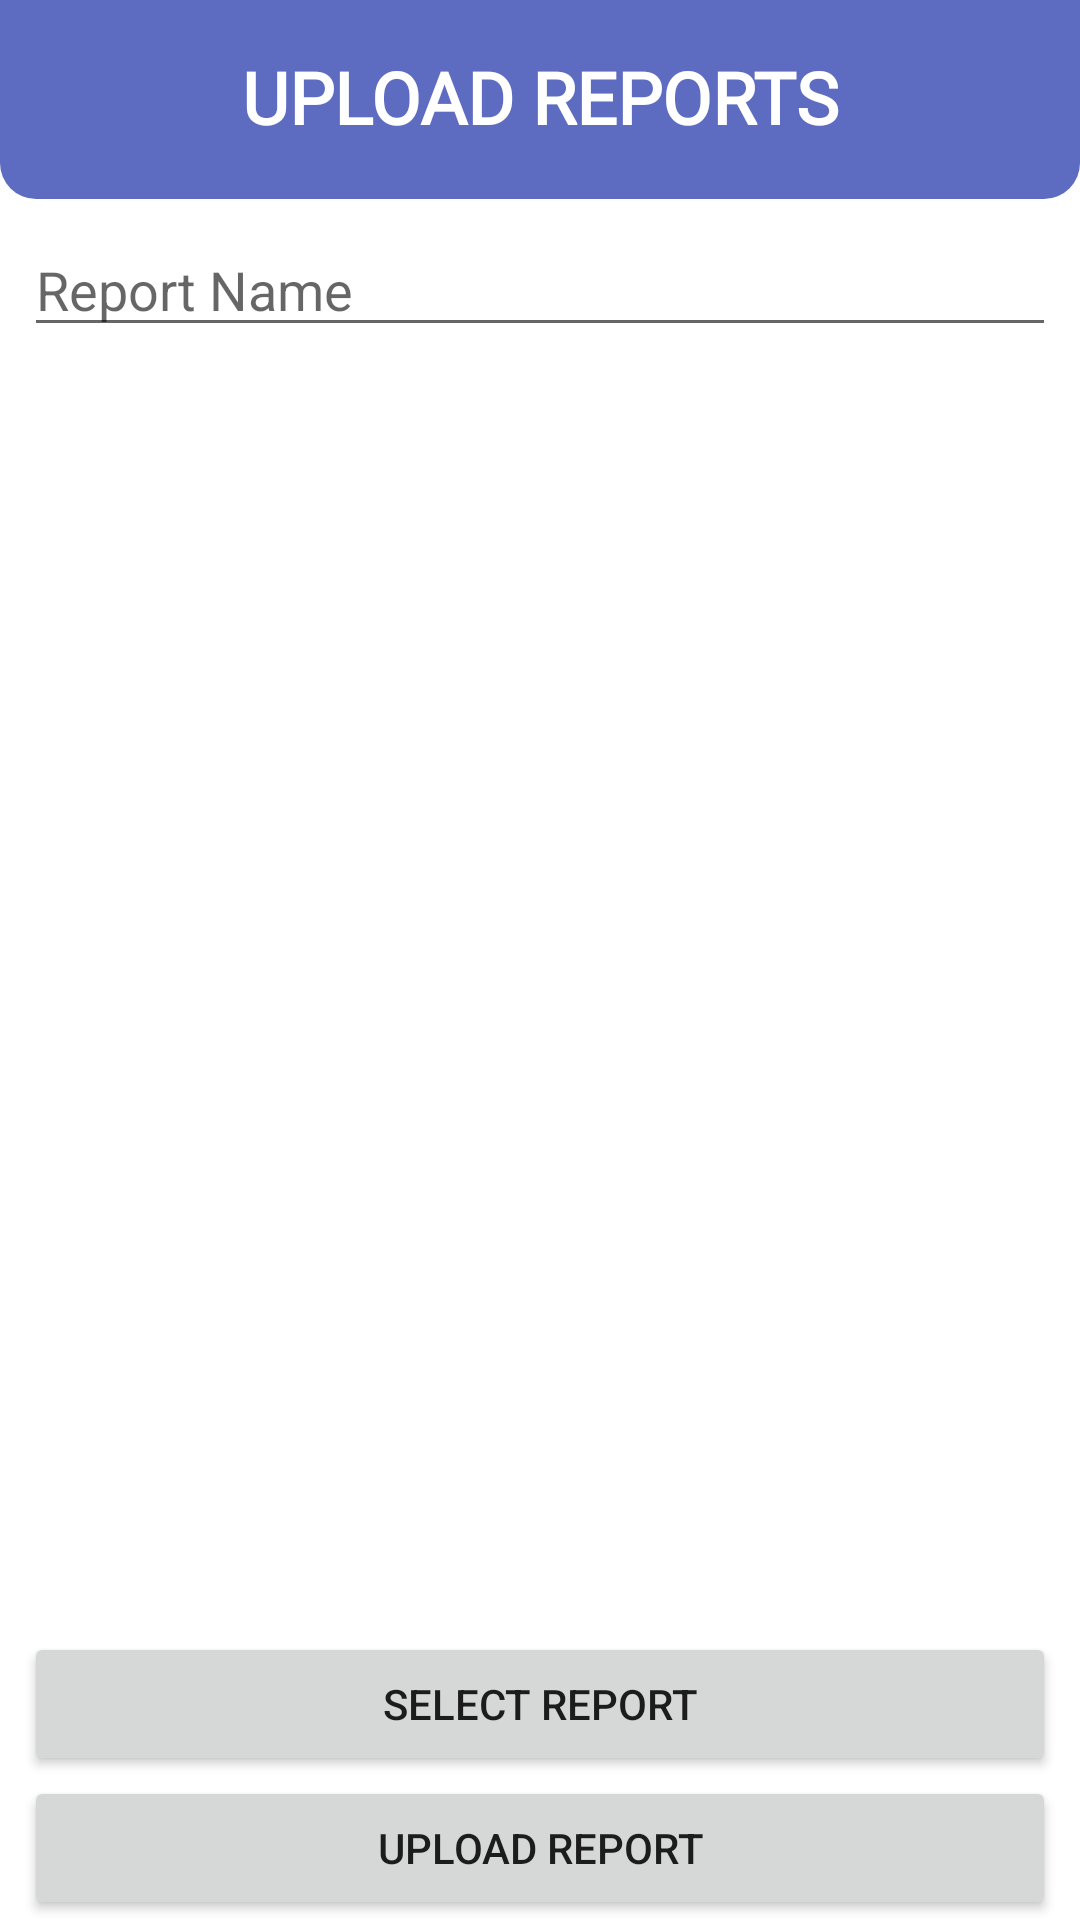

Produce the Android XML layout that renders to this screen, including the resource entries it uses.
<!-- AndroidManifest.xml: application theme AppTheme -->
<!-- res/layout/activity_medicalreports.xml -->
<?xml version="1.0" encoding="utf-8"?>
<androidx.constraintlayout.widget.ConstraintLayout xmlns:android="http://schemas.android.com/apk/res/android"
    xmlns:app="http://schemas.android.com/apk/res-auto"
    xmlns:tools="http://schemas.android.com/tools"
    android:layout_width="match_parent"
    android:layout_height="match_parent"
    tools:context=".medicalreports">

    <androidx.constraintlayout.widget.ConstraintLayout
        android:id="@+id/constraintLayout2"
        android:layout_width="match_parent"
        android:layout_height="wrap_content"
        android:background="@drawable/shape3"
        app:layout_constraintEnd_toEndOf="parent"
        app:layout_constraintHorizontal_bias="0.0"
        app:layout_constraintStart_toStartOf="parent"
        app:layout_constraintTop_toTopOf="parent">

        <TextView
            android:id="@+id/textView45"
            android:layout_width="0dp"
            android:layout_height="wrap_content"
            android:layout_marginStart="16dp"
            android:layout_marginTop="16dp"
            android:layout_marginEnd="16dp"
            android:layout_marginBottom="18dp"
            android:fontFamily="@font/baloo"
            android:text="Upload Reports"
            android:textAlignment="center"
            android:textAllCaps="true"
            android:textColor="#fff"
            android:textSize="24sp"
            android:textStyle="bold"
            app:layout_constraintBottom_toBottomOf="parent"
            app:layout_constraintEnd_toEndOf="parent"
            app:layout_constraintStart_toStartOf="parent"
            app:layout_constraintTop_toTopOf="parent" />
    </androidx.constraintlayout.widget.ConstraintLayout>

    <EditText
        android:id="@+id/reportname"
        android:layout_width="0dp"
        android:layout_height="wrap_content"
        android:layout_marginStart="8dp"
        android:layout_marginTop="8dp"
        android:layout_marginEnd="8dp"
        android:layout_marginBottom="8dp"
        android:ems="10"
        android:hint="Report Name"
        android:inputType="textPersonName"
        app:layout_constraintBottom_toTopOf="@+id/imageView6"
        app:layout_constraintEnd_toEndOf="parent"
        app:layout_constraintHorizontal_bias="1.0"
        app:layout_constraintStart_toStartOf="parent"
        app:layout_constraintTop_toBottomOf="@+id/constraintLayout2" />

    <ImageView
        android:id="@+id/imageView6"
        android:layout_width="0dp"
        android:layout_height="0dp"
        android:layout_marginStart="8dp"
        android:layout_marginTop="12dp"
        android:layout_marginEnd="8dp"
        app:layout_constraintBottom_toTopOf="@+id/button16"
        app:layout_constraintEnd_toEndOf="parent"
        app:layout_constraintHorizontal_bias="1.0"
        app:layout_constraintStart_toStartOf="parent"
        app:layout_constraintTop_toBottomOf="@+id/reportname"
        app:srcCompat="@android:drawable/screen_background_light_transparent" />

    <Button
        android:id="@+id/button16"
        android:layout_width="0dp"
        android:layout_height="wrap_content"
        android:layout_marginStart="8dp"
        android:layout_marginTop="8dp"
        android:layout_marginEnd="8dp"
        android:text="Select Report"
        app:layout_constraintBottom_toTopOf="@+id/button17"
        app:layout_constraintEnd_toEndOf="parent"
        app:layout_constraintHorizontal_bias="1.0"
        app:layout_constraintStart_toStartOf="parent"
        app:layout_constraintTop_toBottomOf="@+id/imageView6" />

    <Button
        android:id="@+id/button17"
        android:layout_width="0dp"
        android:layout_height="wrap_content"
        android:layout_marginStart="8dp"
        android:layout_marginTop="8dp"
        android:layout_marginEnd="8dp"
        android:text="Upload Report"
        app:layout_constraintBottom_toBottomOf="parent"
        app:layout_constraintEnd_toEndOf="parent"
        app:layout_constraintHorizontal_bias="1.0"
        app:layout_constraintStart_toStartOf="parent"
        app:layout_constraintTop_toBottomOf="@+id/reportname"
        app:layout_constraintVertical_bias="1.0" />
</androidx.constraintlayout.widget.ConstraintLayout>
<!-- resources referenced by this layout -->
<resources>
  <!-- drawable shape3 (drawable) -->
  <?xml version="1.0" encoding="utf-8"?>
  <shape xmlns:android="http://schemas.android.com/apk/res/android"
      android:shape="rectangle"
      >
      <solid android:color="#5d6cc1"
          />
      <corners
          android:bottomRightRadius="12dp"
          android:bottomLeftRadius="12dp"
         />
  </shape>
  <style name="AppTheme" parent="Theme.MaterialComponents.DayNight.NoActionBar">
          
          <item name="colorPrimary">@color/colorPrimary</item>
          <item name="colorPrimaryDark">@color/colorPrimaryDark</item>
          <item name="colorAccent">@color/colorAccent</item>
          <item name="android:statusBarColor">#5d6cc1</item>
          <item name="android:navigationBarColor">#5d6cc1</item>
      </style>
  <color name="colorPrimary">#5C6BC0</color>
  <color name="colorPrimaryDark">#5C6BC0</color>
  <color name="colorAccent">#5C6BC0</color>
</resources>
